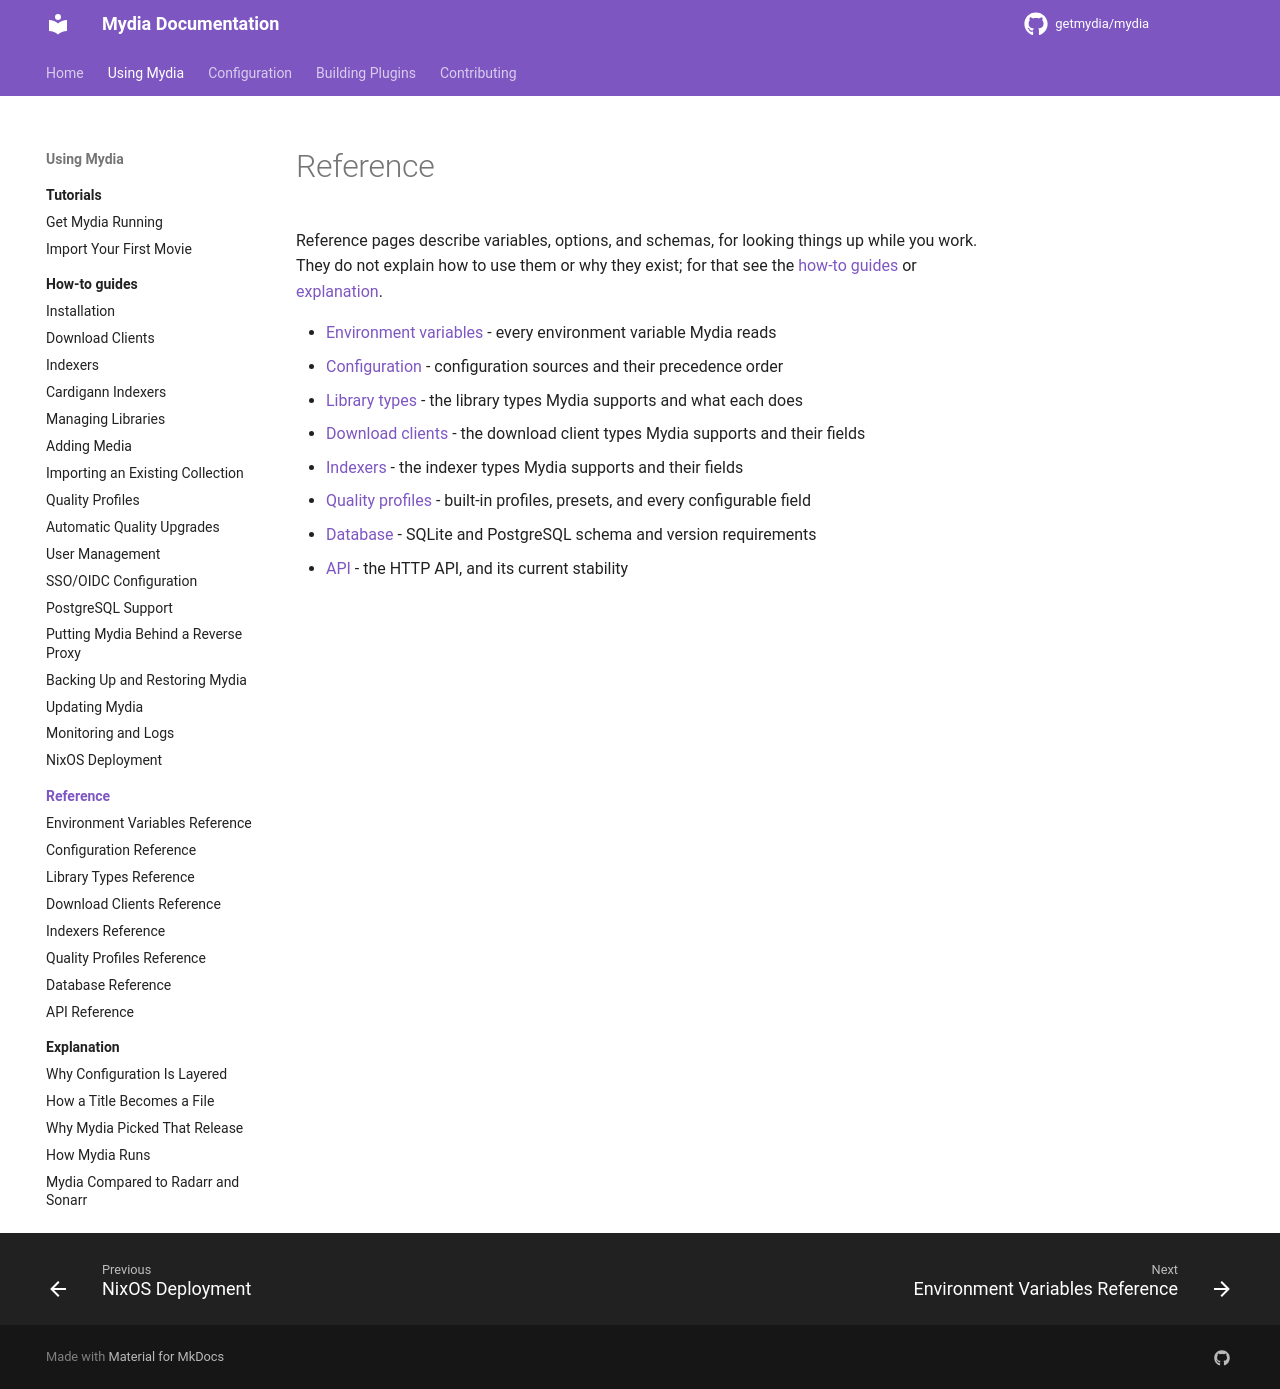

repository: kawaii-not-kawaii/mydia · page: dev/using/reference/index.html · generator: mkdocs

# Reference

Reference pages describe variables, options, and schemas, for looking things
up while you work. They do not explain how to use them or why they exist; for
that see the [how-to guides](../how-to/index.md) or
[explanation](../explanation/index.md).

- [Environment variables](environment-variables.md) - every environment variable Mydia reads
- [Configuration](configuration.md) - configuration sources and their precedence order
- [Library types](library-types.md) - the library types Mydia supports and what each does
- [Download clients](download-clients.md) - the download client types Mydia supports and their fields
- [Indexers](indexers.md) - the indexer types Mydia supports and their fields
- [Quality profiles](quality-profiles.md) - built-in profiles, presets, and every configurable field
- [Database](database.md) - SQLite and PostgreSQL schema and version requirements
- [API](api.md) - the HTTP API, and its current stability
